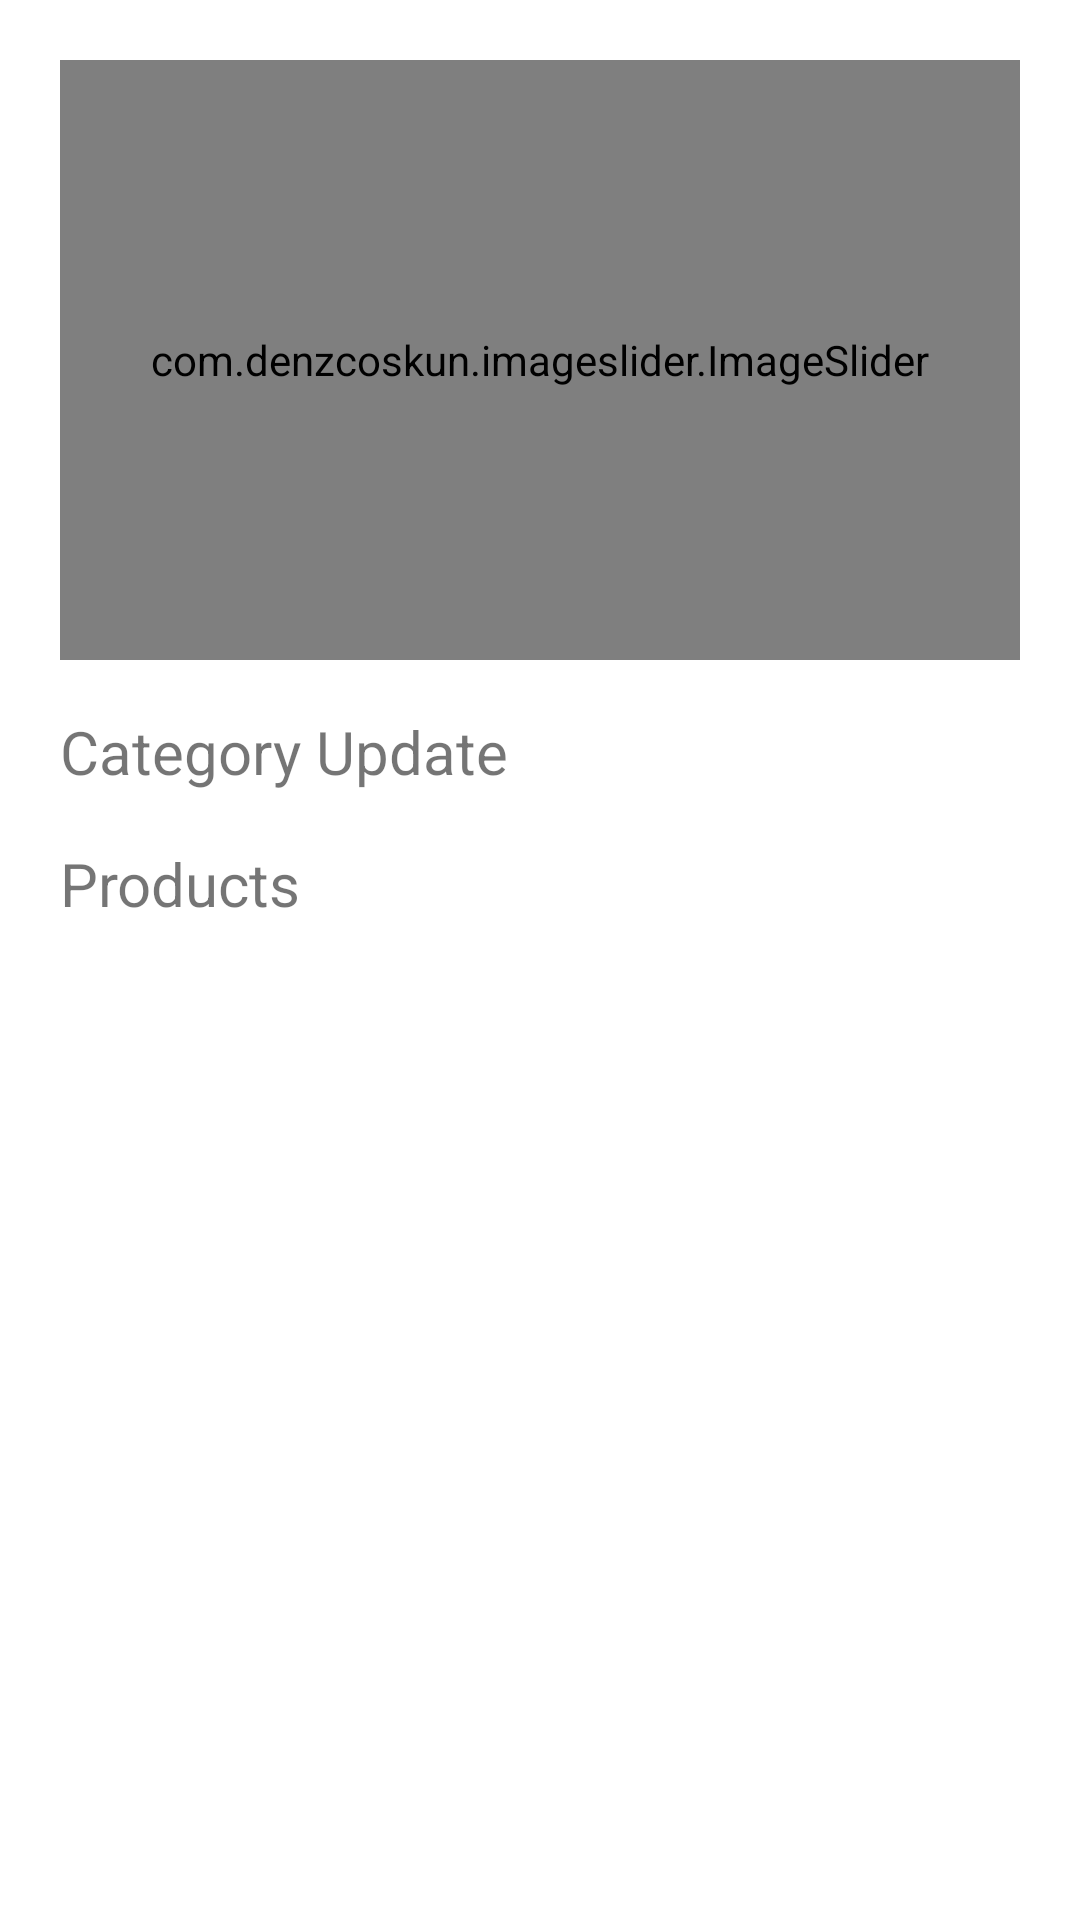

The Android layout XML behind this screen, and the referenced resources:
<!-- AndroidManifest.xml: application theme Theme.PraProject -->
<!-- res/layout/fragment_home.xml -->
<?xml version="1.0" encoding="utf-8"?>
<RelativeLayout xmlns:android="http://schemas.android.com/apk/res/android"
    xmlns:app="http://schemas.android.com/apk/res-auto"
    xmlns:tools="http://schemas.android.com/tools"
    android:layout_width="match_parent"
    android:layout_height="match_parent"
    android:padding="20dp"
    android:background="@drawable/bg"
    tools:context=".view.HomeFragment">

    <ScrollView
        android:layout_width="match_parent"
        android:layout_height="match_parent">
    <androidx.constraintlayout.widget.ConstraintLayout
        android:layout_width="match_parent"
        android:layout_height="match_parent">

        <com.denzcoskun.imageslider.ImageSlider
            android:id="@+id/imageSliders"
            android:layout_width="match_parent"
            android:layout_height="200dp"
            app:iss_period="2000"
            app:iss_auto_cycle="true"
            app:iss_delay="2000"
            app:iss_title_background="@drawable/ic_launcher_background"
            tools:ignore="MissingConstraints" />

        <LinearLayout
            android:id="@+id/dotIndi"
            android:layout_width="match_parent"
            android:layout_height="wrap_content"
            android:gravity="center_vertical|center_horizontal"
            android:orientation="horizontal"
            android:layout_marginTop="10dp"
            app:layout_constraintTop_toBottomOf="@id/imageSliders"
            app:layout_constraintStart_toStartOf="parent"
            app:layout_constraintEnd_toEndOf="parent" />

        <TextView
            android:id="@+id/tvNewsUpdate"
            android:layout_width="wrap_content"
            android:layout_height="wrap_content"
            android:layout_marginTop="7dp"
            android:text="Category Update"
            android:textSize="20sp"
            app:layout_constraintTop_toBottomOf="@id/dotIndi"
            app:layout_constraintStart_toStartOf="parent" />

        <androidx.recyclerview.widget.RecyclerView
            android:id="@+id/rvNewsUpdate"
            android:layout_width="match_parent"
            android:layout_height="wrap_content"
            android:layout_marginTop="10dp"
            app:layout_constraintTop_toBottomOf="@id/tvNewsUpdate"
            app:layout_constraintStart_toStartOf="parent"
            app:layout_constraintEnd_toEndOf="parent" />

        <TextView
            android:id="@+id/tvProducts"
            android:layout_width="wrap_content"
            android:layout_height="27dp"
            android:layout_marginTop="7dp"
            android:text="Products"
            android:textSize="20sp"
            app:layout_constraintStart_toStartOf="parent"
            app:layout_constraintTop_toBottomOf="@id/rvNewsUpdate" />

        <androidx.recyclerview.widget.RecyclerView
            android:id="@+id/rvProducts"
            android:layout_marginTop="10dp"
            android:layout_width="match_parent"
            android:layout_height="wrap_content"
            app:layout_constraintTop_toBottomOf="@+id/tvProducts"
            app:layout_constraintEnd_toEndOf="parent"
            app:layout_constraintBottom_toBottomOf="parent"
            app:layout_constraintStart_toStartOf="parent"/>
    </androidx.constraintlayout.widget.ConstraintLayout>
    </ScrollView>
</RelativeLayout>
<!-- resources referenced by this layout -->
<resources>
  <style name="Theme.PraProject" parent="Theme.MaterialComponents.DayNight.DarkActionBar">
          
          <item name="colorPrimary">@color/purple_500</item>
          <item name="colorPrimaryVariant">@color/purple_700</item>
          <item name="colorOnPrimary">@color/white</item>
          
          <item name="colorSecondary">@color/teal_200</item>
          <item name="colorSecondaryVariant">@color/teal_700</item>
          <item name="colorOnSecondary">@color/black</item>
          
          <item name="android:statusBarColor">?attr/colorPrimaryVariant</item>
          
      </style>
  <!-- not gathered from this repository: default colours our renderer supplied (Android Studio template values) -->
  <color name="purple_500">#FF6200EE</color>
  <color name="purple_700">#FF3700B3</color>
  <color name="teal_200">#FF03DAC5</color>
  <color name="teal_700">#FF018786</color>
  <color name="black">#FF000000</color>
  <color name="white">#FFFFFFFF</color>
</resources>
